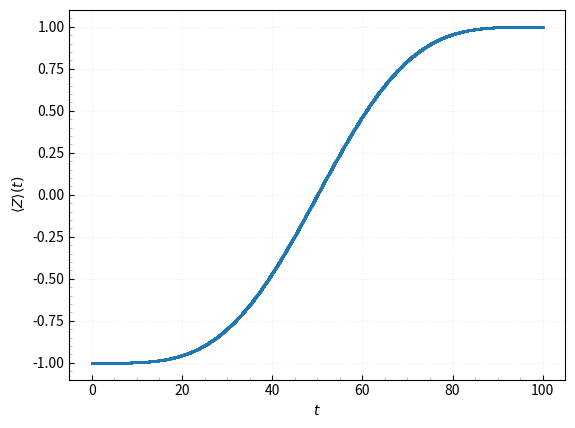

Source code (Python):
import cmath
from scipy.linalg import expm, sinm, cosm
import random
import numpy as np
from numpy import *
import matplotlib.pyplot as plt


# Author: Tobias Rudolph
# Date: 10.07.2020


def Probability(x):
    return np.absolute(x)**2


class Qubit(object):
    """
    The quibit class contains the variables for the simulation of the
    timeevolution
    Takes omega and alpha and divides by 2pi
    """
    def __init__(self, tau, T_Sim, dim, omega, alpha):

        self.dim        = dim               # dimension
        self.tau        = tau               # time step
        self.T_Sim      = T_Sim             # time at which simulation ends

        # Time Grid vor simulation
        self.N          = int(ceil(self.T_Sim/self.tau))
        self.time_array = np.linspace(0,self.N,self.N+1) *self.tau

        # Creates the Matrix for ladder operator
        self.a          = np.diag(np.linspace(0, self.dim-1, self.dim))
        self.a          = np.sqrt(self.a)
        self.a          = np.vstack((self.a[1:], self.a[0]))
        self.a_degga    = np.conj(self.a.T)
        adegga_a        = np.dot(self.a_degga, self.a)
        self.I          = np.identity(self.dim) # Identity used in H_Trans

        # Parameter for H_Transmon
        self.omega      = omega*2*np.pi
        self.alpha      = alpha*2*np.pi

        # Calculates the Transmon Hamiltionion
        self.H_Trans    = self.omega*adegga_a+self.alpha/2.*\
                            (dot(adegga_a,adegga_a)-dot(adegga_a,self.I))

        # Defines the exponential of it for the TimeOperatoor
        self.expH_Trans = expm(-1j * self.tau * self.H_Trans)

        # Container of the Time evolution operator
        self.U          = np.zeros((self.dim,self.dim), dtype = complex)

        # Container of the states
        self.B          = np.zeros((dim,dim), dtype=complex)

        # Pauli Matrixes
        self.sigma_x    = array([[0, 1],    [1, 0]])
        self.sigma_y    = array([[0, -1j],  [1j, 0]])
        self.sigma_z    = array([[1, 0],    [0, -1]])

        # List for the time evolution of pauli matrizes
        self.X = []
        self.Y = []
        self.Z = []

        # parameters for the drive Hamiltonian (Task 2)
        self.Pulse_0    = np.pi/2.
        self.beta       = np.pi/self.T_Sim
        self.Pulse      = np.pi/2.

        # Container for the Drive Hamiltonian
        self.H_Drive    = np.zeros((self.dim,self.dim), dtype = complex)

        # Container for the leakage (Task 3)
        self.leakage = []

        # Analytic for 2D !
        #self.expH_Trans = np.array([[1., 0.], [0., np.exp(complex(0, -self.tau*self.omega))]])
        #self.expH_Trans = np.array([[1,0],[0,np.exp(-1j*omega)]])

    def Initialize(self):
        # Define the set of eigenvektors
        for i in range(self.dim):
            self.B[i][i] = 1
        #for task 1
        #self.Psi_0 = (self.B[0] + self.B[1] ) /np.sqrt(2.)
        #for taks 2
        #self.Psi_0 = self.B[0]
        #for task 3
        self.Psi_0 = self.B[1]
        self.Psi = self.Psi_0

    def CalcExpH1(self, t):
        arg = self.Pulse*self.tau/2.
        mat =  np.zeros((self.dim,self.dim), dtype = complex)
        for i in range(self.dim - 1):
            if i % 2 == 0:
                # Sqrt factor from a adegga
                arg *= np.sqrt(i+1)
                c = np.cos(arg)
                s = np.sin(arg)
                mat[i, i] = c
                mat[i+1, i+1] = c
                mat[i+1, i] = complex(0, s)
                mat[i, i+1] = complex(0, s)
        mat[-1, -1] = 1
        #print('ExpK1 = ', mat)
        return mat

    def CalcExpH2(self, t):
        arg = self.Pulse*self.tau/2.
        mat =  np.zeros((self.dim,self.dim), dtype = complex)
        for i in range(self.dim - 1):
            if i % 2 == 1:
                # Sqrt factor from a adegga
                arg *= np.sqrt(i+1)
                c   = np.cos(arg)
                s   = np.sin(arg)
                mat[i, i]       = c
                mat[i+1, i+1]   = c
                mat[i+1, i]     = complex(0, s)
                mat[i, i+1]     = complex(0, s)
        mat[0, 0] = 1
        if self.dim == 2:
            mat[-1, -1] = 1
        return mat

    def PulseFunction(self, t):
        return self.Pulse_0*self.beta *np.sin(self.beta*t)*np.cos(self.omega*t)

    def UpdateTimeoperator(self, t, Hamil):
        self.Pulse  = self.PulseFunction(t)
        # here the H matrixes have to be calculated
        ExpH1       = self.CalcExpH1(t)
        ExpH2       = self.CalcExpH2(t)
        self.U      = np.matmul(ExpH1, np.matmul(ExpH2, np.matmul(self.expH_Trans,
                        np.matmul(ExpH2, ExpH1))))
        return self.U

    # Explicite Timeoperators for comparing
    def UpdateTimeoperator_2D(self, t, Hamil):
        Hamil = self.expH_Trans
        P = self.PulseFunction(t)
        a = np.cos(self.tau*P/2.)
        b = complex(0, np.sin(self.tau*P/2.))
        ExpB = np.array([[a, b], [b, a]], dtype = np.complex)
        print("Die H MAtrixen richtig!!!\n",ExpB )
        print("\n Space \n")

        return np.matmul(ExpB, np.matmul(Hamil, ExpB))

    def UpdateTimeoperator_3D(self, t, Hamil):
        Hamil = self.expH_Trans
        P = self.PulseFunction(t)
        a = np.cos(self.tau*P/2.)
        b = complex(0, np.sin(self.tau*P/2.))

        ExpH1 = np.array([[a, b, 0], [b, a, 0], [0, 0, 1]], dtype = np.complex)
        ExpH2 = np.array([[1, 0, 0], [0, a, b], [0, b, a]], dtype = np.complex)
        # print("Die H MAtrixen richtig!!!\n",ExpH1, "\n",ExpH2 )
        # print("\n Space \n")
        return np.matmul(ExpH1, np.matmul(ExpH2, np.matmul(self.expH_Trans, np.matmul(ExpH2, ExpH1))))

    def RunStep(self, t):
        # Update of timeoperator
        self.U      = self.UpdateTimeoperator(t, self.expH_Trans)

        # Timeevolution of spi for one step
        self.Psi    = np.matmul(self.U, self.Psi)

        # Cacluates the time evolution of the pauli matrix
        c0_c1       = (self.Psi[0],self.Psi[1])
        c0_c1_trans = (np.conj(self.Psi[0]),np.conj(self.Psi[1]))
        self.X.append( np.dot(np.dot(c0_c1_trans,self.sigma_x),c0_c1) )
        self.Y.append( np.dot(np.dot(c0_c1_trans,self.sigma_y),c0_c1) )
        self.Z.append( np.dot(np.dot(c0_c1_trans,self.sigma_z),c0_c1) )

        # Computes LEakage and appends
        self.leakage.append(self.ComputeLeakage())

    def TimeEvaluation(self):
        # Initialize the system
        self.Initialize()
        # runs in time over the time array (until T_Sim)
        for timestep in self.time_array:
             self.RunStep(timestep)
        #     #print(timestep)

        #Saves the data or plots it
        #self.OutputToFile()

        #self.Plot_Part_one()

        #self.PlotOnlyZ()

    def ComputeLeakage(self):
        p0 = Probability(self.Psi[0])
        p1 = Probability(self.Psi[1])
        return (1.-p0-p1)

################################################################################
#From here its Plotting and Output

    def Plot_Pulseform(self):
        fig, ax = plt.subplots()
        #plt.plot(self.time_array, self.X, label=r"$\langle X\rangle(t)$")
        #plt.plot(self.time_array, self.Y, label=r"$\langle Y\rangle(t)$")
        plt.plot(self.time_array, self.PulseFunction(self.time_array) , label=r"Pulse()")

        #plt.xlim(-0.1,5.1)
        #plt.ylim(-1.1,1.1)
        plt.ylabel(r"$ \langle A \rangle(t)$")
        plt.xlabel(r"$t$")

        plt.legend(ncol=3)
        plt.grid(linestyle=':',alpha=0.2)

        ax.minorticks_on()
        ax.tick_params(which='major', direction='in')#,direction='inout', length=10, width=2,)
        ax.tick_params(which='minor', direction='in',color = '#0f0f0f50')#, length=5, width=2,)

        #filename = "Pulse_first_case{0:.3}.pdf".format(omega)
        #plt.savefig(filename, bbox_inches='tight')

        plt.show()

    def Plot_Part_one(self):
        fig, ax = plt.subplots()
        plt.plot(self.time_array, self.X, label=r"$\langle X\rangle(t)$")
        plt.plot(self.time_array, self.Y, label=r"$\langle Y\rangle(t)$")
        plt.plot(self.time_array, self.Z, label=r"$\langle Z\rangle(t)$")

        #plt.xlim(-0.1,5.1)
        #plt.ylim(-1.5,1.5)
        plt.ylabel(r"$ \langle A \rangle(t)$")
        plt.xlabel(r"$t$")

        plt.legend(ncol=3)
        plt.grid(linestyle=':',alpha=0.2)

        ax.minorticks_on()
        ax.tick_params(which='major', direction='in')#,direction='inout', length=10, width=2,)
        ax.tick_params(which='minor', direction='in',color = '#0f0f0f50')#, length=5, width=2,)

        filename = "Pulse_first_case{0:.3}.pdf".format(self.omega)
        plt.savefig(filename, bbox_inches='tight')

        plt.show()

    def PlotOnlyZ_enviroment(self):
        fig, ax = plt.subplots()
        #plt.plot(self.time_array, self.X, label=r"$\langle X\rangle(t)$")
        #plt.plot(self.time_array, self.Y, label=r"$\langle Y\rangle(t)$")
        #plt.plot(self.time_array, self.Z, label=r"$\langle Z\rangle(t)$")
        #plt.xlim(-0.1,5.1)
        plt.ylim(-1.1,1.1)
        plt.ylabel(r"$ \langle Z \rangle(t)$")
        plt.xlabel(r"$t$")

        plt.grid(linestyle=':',alpha=0.2)

        ax.minorticks_on()
        ax.tick_params(which='major', direction='in')#,direction='inout', length=10, width=2,)
        ax.tick_params(which='minor', direction='in',color = '#0f0f0f50')#, length=5, width=2,)


    def PrintAll(self):
        print("a\n",self.a,"\nadegga\n",self.a_degga,"\nI\n",self.I)
        print(self.B[0])
        print(self.B[1])
        print(self.Psi_0)

    def PlotLeakage(self):
        fig, ax = plt.subplots()
        plt.plot(self.time_array, self.leakage, label=r"$\alpha / 2\pi ={}$".format(self.alpha))
        #plt.xlim(-0.1,5.1)
        #plt.ylim(-1.5,1.5)
        plt.ylabel(r"$1-p_0(t)-p_1(t)$")
        plt.xlabel(r"$t$")

        plt.legend()#ncol=3)
        plt.grid(linestyle=':',alpha=0.2)

        ax.minorticks_on()
        ax.tick_params(which='major', direction='in')#,direction='inout', length=10, width=2,)
        ax.tick_params(which='minor', direction='in',color = '#0f0f0f50')#, length=5, width=2,)

        filename = "leakage_test{0:.3}.pdf".format(self.alpha)
        plt.savefig(filename, bbox_inches='tight')

        plt.show()

    def OutputToFile(self):
        folder = "."
        #folder = ".\ohne_Wall"
        fname = folder + "\QSim_Pulse_{0:4.2f}.txt".format(self.T_Sim)
        out = open(fname,"w")
        out.write("#time\tX\tY\tZ\n")
        for i in range(0, len(self.time_array)):
            out.write("{0:.6f}\t{1:.6f}\t{2:.6f}\t{3:.6f}\t \n".\
            format(self.time_array[i], self.X[i].real, self.Y[i].real, self.Z[i].real ) )
        out.close



################################################################################
################################# End of Class #################################
################################################################################



def main():

    ###################
    # Part One 1 ##
    params2D = {
        'dim' : 2,
        'T_Sim' : 100,
        'tau' : 0.001,
        'omega': 2.0
    }

    params10D = {
        'dim' : 10,
        'T_Sim' : 100,
        'tau' : 0.001,
        'omega': 2.0,
        'alpha': -0.5
    }

    newQubit = Qubit(**params10D)
    newQubit.Initialize()
    newQubit.TimeEvaluation()

    #newQubit.PlotLeakage()
    newQubit.PlotOnlyZ_enviroment()

    #newQubit10D = Qubit(**params10D)
    #newQubit10D.Initialize()
    #newQubit10D.TimeEvaluation()

    plt.plot(newQubit.time_array, newQubit.Z,'.', markersize=0.5, label=r"2 D: $\langle Z\rangle(t)$")
    #plt.plot(newQubit10D.time_array, newQubit10D.Z,'.', label=r"10 D: $\langle Z\rangle(t)$")
    #plt.legend()
    #filename = "Pulse_first_case{0:.3}.pdf".format(self.omega)
    #plt.savefig(filename, bbox_inches='tight')
    plt.show()


    ##DEBUGGING
    # t = 0
    # print("\n This not")
    # print(newQubit.CalcTimeoperator(t,newQubit.expH_Trans))
    # print("This one is the right")
    # #U = newQubit.CalcTimeoperator_3D(t,newQubit.expH_Trans )
    # U = newQubit.CalcTimeoperator_2D(t,newQubit.expH_Trans )
    # print(U)
    #
    # print("This is H1 and H2 in OLd way!!!!!!!!!!!!!!!!")
    # print(newQubit.CalcExpH1(t))
    # print(newQubit.CalcExpH2(t))
    # print("\n")



    #print(newQubit.a)
    #print(newQubit.a_degga)
    #print(newQubit.H_Drive)

    #newQubit.PrintAll()



    #newQubit.Plot_Pulseform()

    print("\n")
    #testmat = array([[0,1],[1,0]])
    # testmat = array([[0,1,0],[1,0,1],[0,1,0]])
    # print(expm(-1j*0.001*testmat))
    # vgltest = array([[cos(1), 1j*sin(1)],[1j*sin(1),cos(1)]])
    # print(vgltest)


    # test = np.array([[0,1],[1,0]])
    # print(expm(-1j*test))
    # print("\n")
    # test = np.array([[1,0],[0,1]])
    # print(expm(-1j*test))
    # print("\n")
    # arg = -1
    # matrix_2d = np.array([[np.cos(arg), 1j*sin(arg)],[1j*sin(arg),cos(arg)]])
    # print(matrix_2d)

main()
